Run: headless pygame with SDL's dummy video driver; simulated clock (each Clock.tick advances the game by its frame time, no real sleeping); random seed 0; keys injected as events and as key.get_pressed() state; no mouse input.
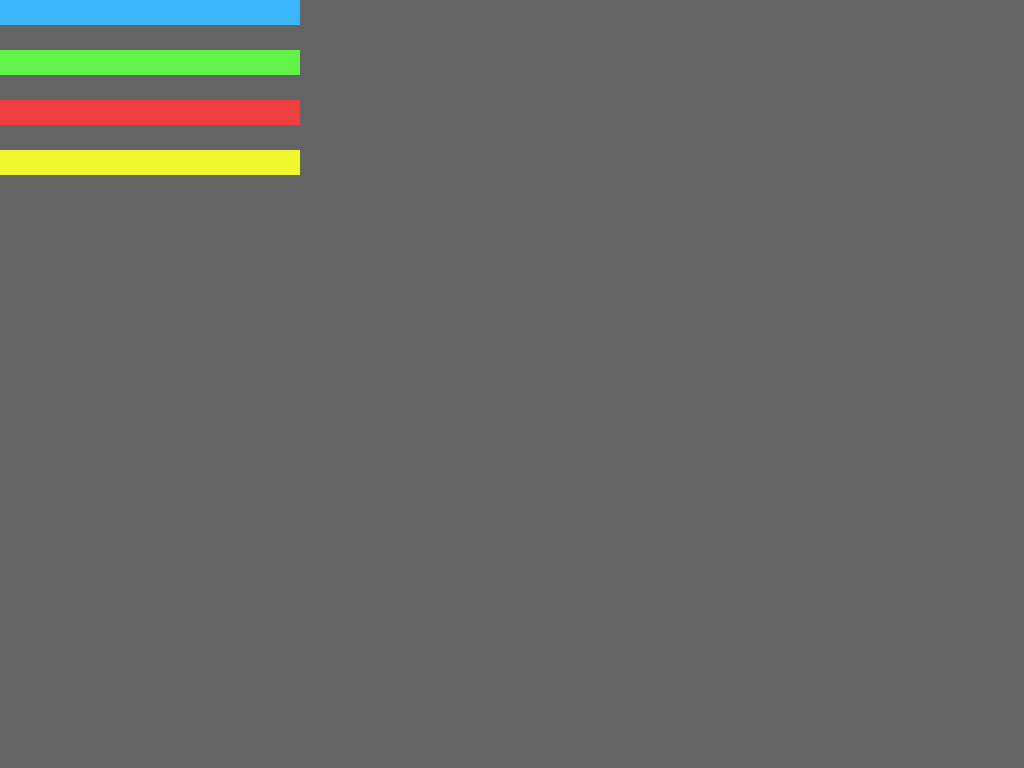
Frame 1 of 4 · flips 1–60 · no input
Frame 2 of 4 · flips 61–180 · tapped SPACE, RETURN · held RIGHT (→), D · screen unchanged from frame 1, image omitted
Frame 3 of 4 · flips 181–300 · held DOWN (↓), S · screen unchanged from frame 2, image omitted
Frame 4 of 4 · flips 301–420 · held LEFT (←), A, UP (↑), W · screen unchanged from frame 3, image omitted

The pygame program that drew these frames:

import sys
from pathlib import Path
from typing import Tuple

import pygame
from pygame.locals import QUIT

# Check if we are in a pyinstaller "onefile" binary. Different path prefix in that case:
if getattr(sys, 'frozen', False):
    ASSETS_DIR = Path(sys._MEIPASS) / "assets"
else:
    ASSETS_DIR = Path("assets")


class Meter(pygame.sprite.Sprite):
    def __init__(self, meter_pos: Tuple[int, int], meter_color: Tuple[int, int, int]):
        super().__init__()
        self.surf = pygame.Surface((300, 25))
        self.surf.fill(meter_color)
        self.rect = self.surf.get_rect(topleft=meter_pos)


# Main
pygame.init()
SCREEN_WIDTH = 1024
SCREEN_HEIGHT = 768
screen = pygame.display.set_mode((SCREEN_WIDTH, SCREEN_HEIGHT))

# Instantiate the Meter
company_cash_meter = Meter((0, 0), (60, 182, 252))
employee_morale_meter = Meter((0, 50), (98, 242, 72))
employee_productivity_meter = Meter((0, 100), (239, 62, 62))
company_reputation_meter = Meter((0, 150), (240, 247, 46))

# Create meter group
meters = pygame.sprite.Group()
meters.add(company_cash_meter, employee_morale_meter, employee_productivity_meter, company_reputation_meter)

running = True
while running:
    # Event Handling
    for event in pygame.event.get():
        if event.type == QUIT:
            running = False

    # Updating
    # TODO

    # Drawing
    # Draw everything gray
    screen.fill((100, 100, 100))
    # Draw ("blit") the meters to the screen, position it with the rect
    for meter in meters:
        screen.blit(meter.surf, meter.rect)

    pygame.display.flip()
